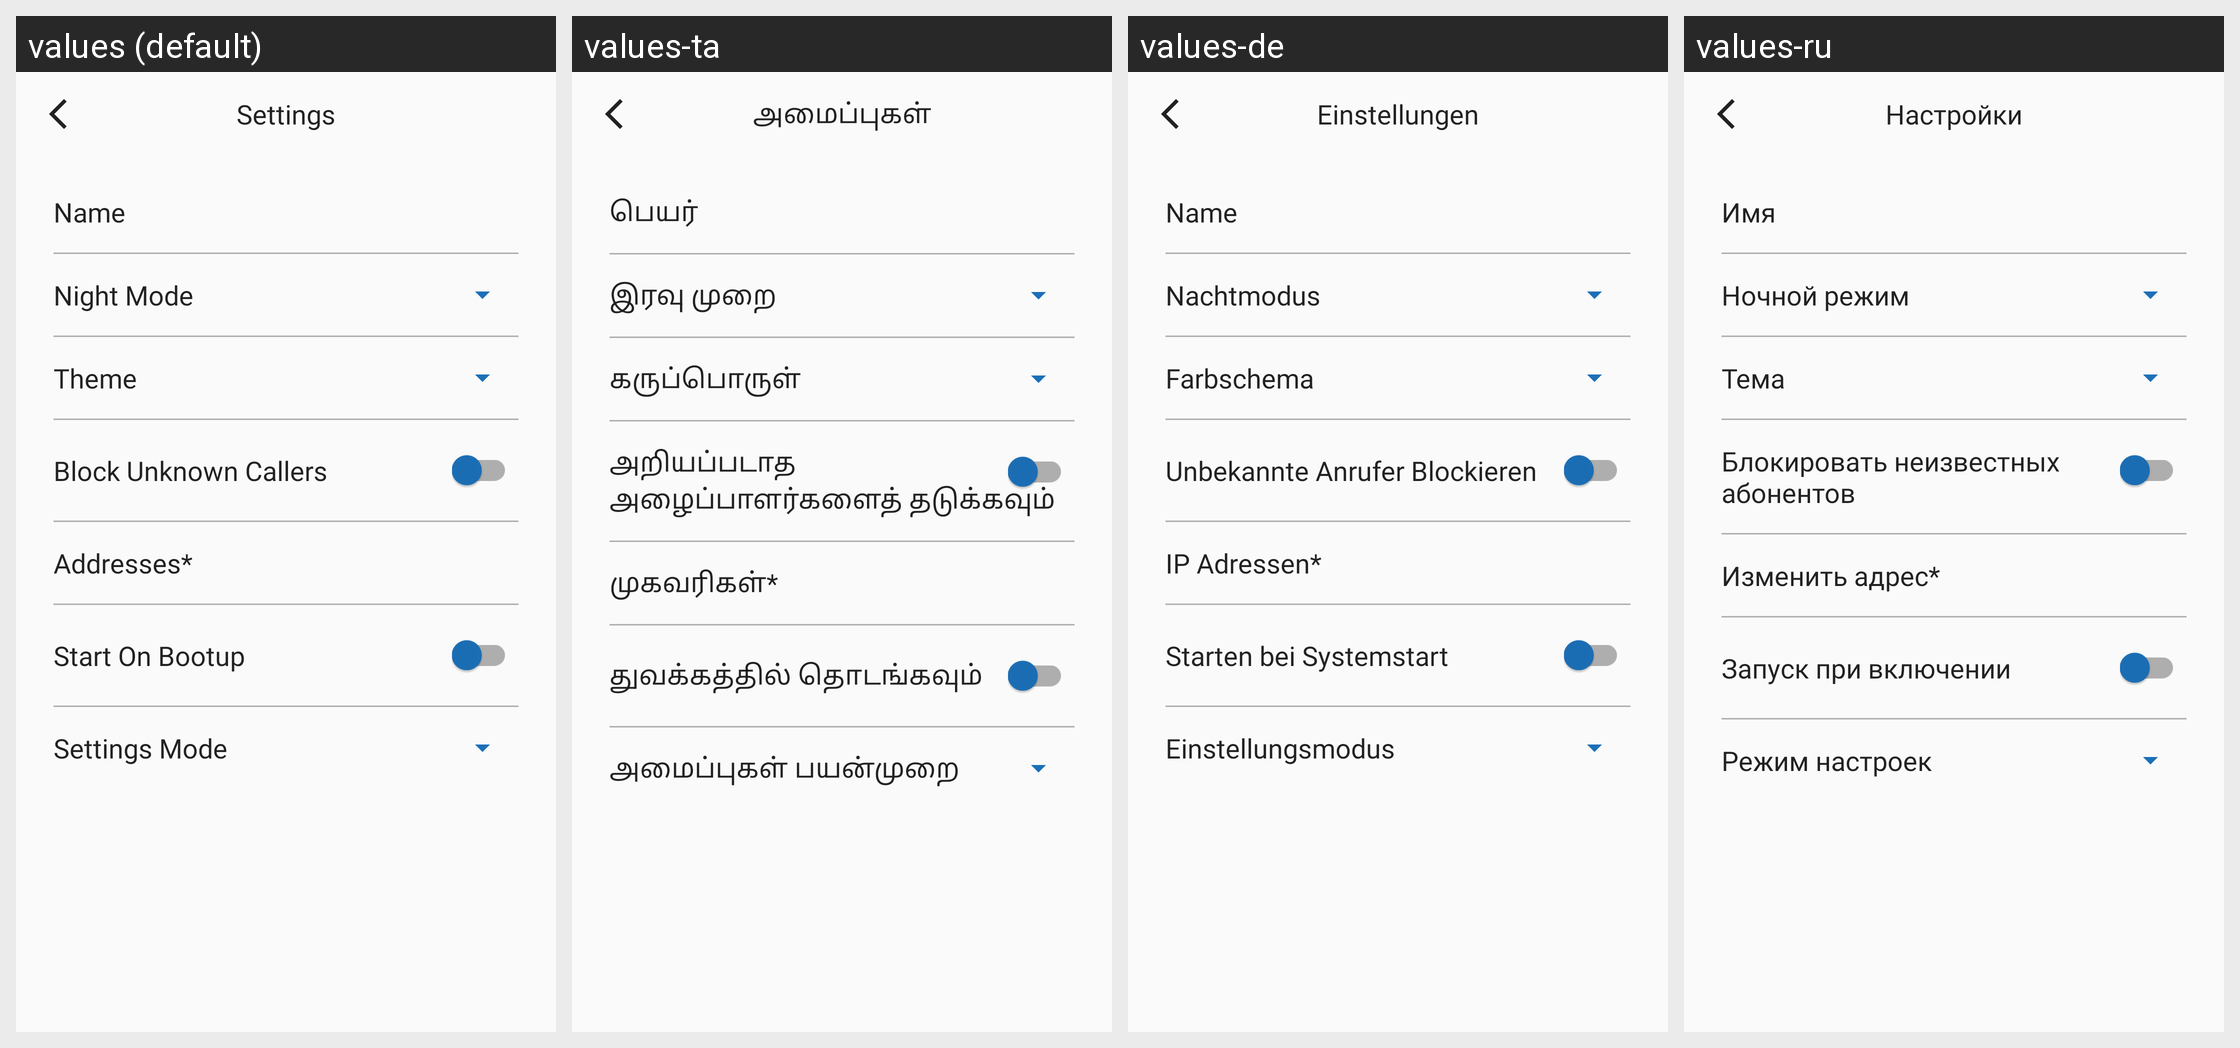

Strings drawn on this Android screen and how each of the app's shown locales translates them:
Android screen res/layout/activity_settings.xml rendered under 4 locales, left to right: values (default), values-ta, values-de, values-ru. Device: Nexus 5 (rendered at 1080×1920; each locale shown at half size, 540×960, under a caption strip naming it); theme AppTheme.SkyBlue.
Other locales in the repository, not shown: values-ar, values-ca, values-cn, values-en, values-es, values-fa, values-fr, values-he, values-in, values-iw, values-ja, values-nb-rNO, values-oc, values-pl, values-pt, values-pt-rBR, values-tr, values-uk, values-zh, values-zh-rTW.
Strings drawn on this screen, with the default value and each locale's value (text and hints the layout hard-codes, and strings that could not be matched under every locale, appear in the picture but are not listed):

title_settings
  values: Settings
  values-ta: அமைப்புகள்
  values-de: Einstellungen
  values-ru: Настройки

settings_name
  values: Name
  values-ta: பெயர்
  values-de: Name
  values-ru: Имя

settings_nightmode
  values: Night Mode
  values-ta: இரவு முறை
  values-de: Nachtmodus
  values-ru: Ночной режим

settings_theme_name
  values: Theme
  values-ta: கருப்பொருள்
  values-de: Farbschema
  values-ru: Тема

settings_block_unknown
  values: Block Unknown Callers
  values-ta: அறியப்படாத அழைப்பாளர்களைத் தடுக்கவும்
  values-de: Unbekannte Anrufer Blockieren
  values-ru: Блокировать неизвестных абонентов

settings_addresses
  values: Addresses*
  values-ta: முகவரிகள்*
  values-de: IP Adressen*
  values-ru: Изменить адрес*

settings_start_on_bootup
  values: Start On Bootup
  values-ta: துவக்கத்தில் தொடங்கவும்
  values-de: Starten bei Systemstart
  values-ru: Запуск при включении

settings_settings_mode
  values: Settings Mode
  values-ta: அமைப்புகள் பயன்முறை
  values-de: Einstellungsmodus
  values-ru: Режим настроек
